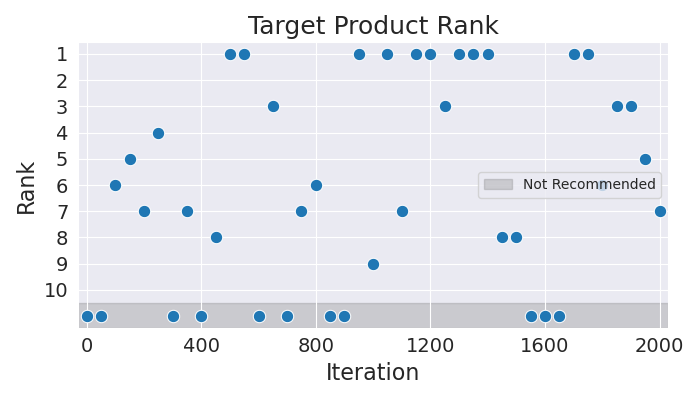

The table this chart was drawn from, first rows:
Iteration, Rank
0, 11
50, 11
100, 6
150, 5
200, 7
250, 4
300, 11
350, 7
400, 11
450, 8
500, 1
550, 1
600, 11
650, 3
700, 11
750, 7
800, 6
850, 11
900, 11
950, 1
1000, 9
1050, 1
1100, 7
1150, 1
1200, 1
1250, 3
1300, 1
1350, 1
1400, 1
1450, 8
1500, 8
1550, 11
1600, 11
1650, 11
1700, 1
1750, 1
1800, 6
1850, 3
1900, 3
1950, 5
2000, 7
